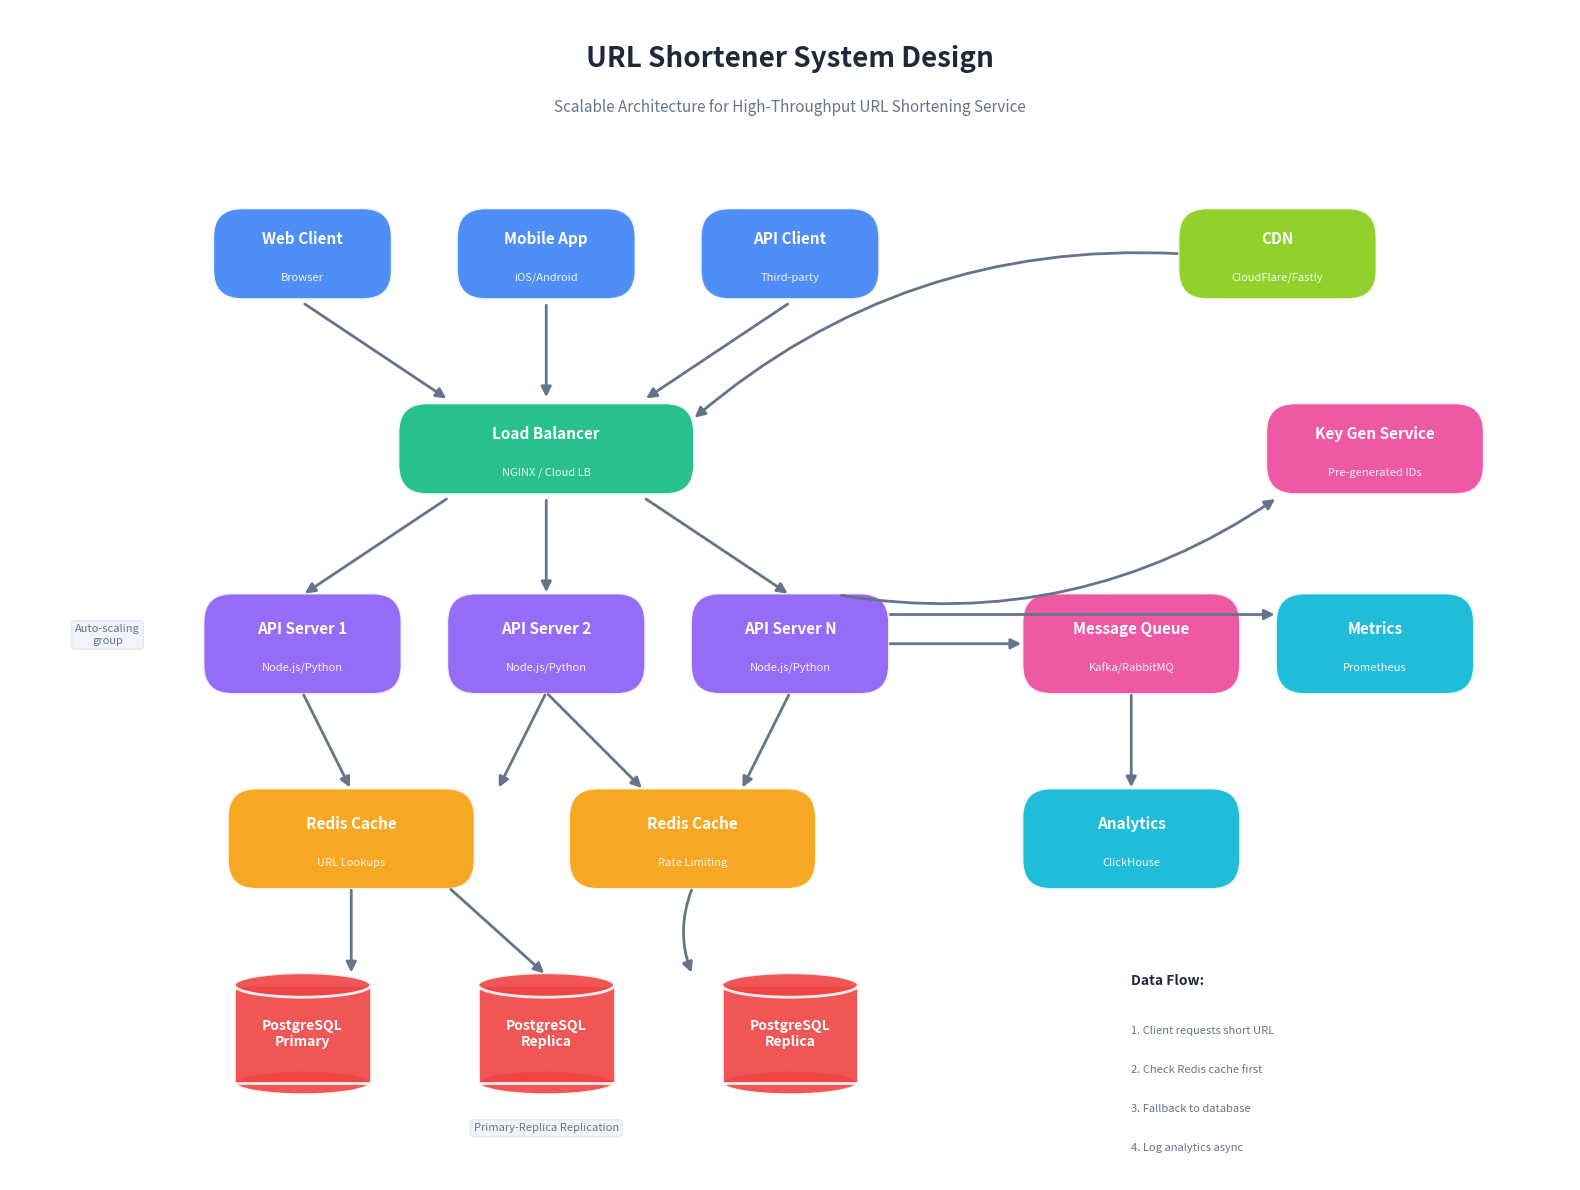

This chart was generated by the following Python code: (Note: this script raises an exception after producing the figure.)
#!/usr/bin/env python3
"""
Generate URL Shortener System Design Diagram
"""

import matplotlib.pyplot as plt
import matplotlib.patches as mpatches
from matplotlib.patches import FancyBboxPatch, FancyArrowPatch
import numpy as np

# Set up the figure with a nice size
fig, ax = plt.subplots(1, 1, figsize=(16, 12))
ax.set_xlim(0, 16)
ax.set_ylim(0, 12)
ax.set_aspect('equal')
ax.axis('off')

# Color palette
colors = {
    'client': '#3B82F6',      # Blue
    'lb': '#10B981',          # Green
    'api': '#8B5CF6',         # Purple
    'cache': '#F59E0B',       # Amber
    'db': '#EF4444',          # Red
    'queue': '#EC4899',       # Pink
    'analytics': '#06B6D4',   # Cyan
    'cdn': '#84CC16',         # Lime
    'bg': '#F8FAFC',          # Light gray
    'text': '#1E293B',        # Dark slate
    'arrow': '#64748B',       # Slate
}

def draw_box(ax, x, y, width, height, color, label, sublabel=None, radius=0.3):
    """Draw a rounded rectangle box with label"""
    box = FancyBboxPatch(
        (x - width/2, y - height/2), width, height,
        boxstyle=f"round,pad=0.02,rounding_size={radius}",
        facecolor=color,
        edgecolor='white',
        linewidth=2,
        alpha=0.9
    )
    ax.add_patch(box)

    # Add label
    ax.text(x, y + (0.15 if sublabel else 0), label,
            ha='center', va='center', fontsize=11, fontweight='bold', color='white')
    if sublabel:
        ax.text(x, y - 0.25, sublabel,
                ha='center', va='center', fontsize=8, color='white', alpha=0.9)

def draw_arrow(ax, start, end, color='#64748B', style='simple', curved=False):
    """Draw an arrow between two points"""
    if curved:
        arrow = FancyArrowPatch(
            start, end,
            connectionstyle="arc3,rad=0.2",
            arrowstyle='-|>',
            mutation_scale=15,
            color=color,
            linewidth=2
        )
    else:
        arrow = FancyArrowPatch(
            start, end,
            arrowstyle='-|>',
            mutation_scale=15,
            color=color,
            linewidth=2
        )
    ax.add_patch(arrow)

def draw_database(ax, x, y, color, label):
    """Draw a database cylinder shape"""
    # Draw cylinder body
    width, height = 1.4, 1.0
    ellipse_height = 0.25

    # Bottom ellipse
    ellipse_bottom = mpatches.Ellipse((x, y - height/2), width, ellipse_height,
                                        facecolor=color, edgecolor='white', linewidth=2, alpha=0.9)
    ax.add_patch(ellipse_bottom)

    # Rectangle body
    rect = plt.Rectangle((x - width/2, y - height/2), width, height,
                         facecolor=color, edgecolor='white', linewidth=2, alpha=0.9)
    ax.add_patch(rect)

    # Top ellipse
    ellipse_top = mpatches.Ellipse((x, y + height/2), width, ellipse_height,
                                    facecolor=color, edgecolor='white', linewidth=2, alpha=0.9)
    ax.add_patch(ellipse_top)

    # Label
    ax.text(x, y, label, ha='center', va='center', fontsize=10, fontweight='bold', color='white')

# Title
ax.text(8, 11.5, 'URL Shortener System Design', ha='center', va='center',
        fontsize=20, fontweight='bold', color=colors['text'])
ax.text(8, 11.0, 'Scalable Architecture for High-Throughput URL Shortening Service',
        ha='center', va='center', fontsize=11, color='#64748B')

# Draw components

# Clients (top)
draw_box(ax, 3, 9.5, 1.8, 0.9, colors['client'], 'Web Client', 'Browser')
draw_box(ax, 5.5, 9.5, 1.8, 0.9, colors['client'], 'Mobile App', 'iOS/Android')
draw_box(ax, 8, 9.5, 1.8, 0.9, colors['client'], 'API Client', 'Third-party')

# CDN
draw_box(ax, 13, 9.5, 2.0, 0.9, colors['cdn'], 'CDN', 'CloudFlare/Fastly')

# Load Balancer
draw_box(ax, 5.5, 7.5, 3.0, 0.9, colors['lb'], 'Load Balancer', 'NGINX / Cloud LB')

# API Servers
draw_box(ax, 3, 5.5, 2.0, 1.0, colors['api'], 'API Server 1', 'Node.js/Python')
draw_box(ax, 5.5, 5.5, 2.0, 1.0, colors['api'], 'API Server 2', 'Node.js/Python')
draw_box(ax, 8, 5.5, 2.0, 1.0, colors['api'], 'API Server N', 'Node.js/Python')

# Cache Layer
draw_box(ax, 3.5, 3.5, 2.5, 1.0, colors['cache'], 'Redis Cache', 'URL Lookups')
draw_box(ax, 7, 3.5, 2.5, 1.0, colors['cache'], 'Redis Cache', 'Rate Limiting')

# Databases
draw_database(ax, 3, 1.5, colors['db'], 'PostgreSQL\nPrimary')
draw_database(ax, 5.5, 1.5, colors['db'], 'PostgreSQL\nReplica')
draw_database(ax, 8, 1.5, colors['db'], 'PostgreSQL\nReplica')

# Analytics & Queue
draw_box(ax, 11.5, 5.5, 2.2, 1.0, colors['queue'], 'Message Queue', 'Kafka/RabbitMQ')
draw_box(ax, 11.5, 3.5, 2.2, 1.0, colors['analytics'], 'Analytics', 'ClickHouse')
draw_box(ax, 14, 5.5, 2.0, 1.0, colors['analytics'], 'Metrics', 'Prometheus')

# Key Generation Service
draw_box(ax, 14, 7.5, 2.2, 0.9, colors['queue'], 'Key Gen Service', 'Pre-generated IDs')

# Draw arrows (connections)

# Clients to LB
draw_arrow(ax, (3, 9.0), (4.5, 8.0))
draw_arrow(ax, (5.5, 9.0), (5.5, 8.0))
draw_arrow(ax, (8, 9.0), (6.5, 8.0))

# CDN to LB (for redirects)
draw_arrow(ax, (12, 9.5), (7.0, 7.8), curved=True)

# LB to API Servers
draw_arrow(ax, (4.5, 7.0), (3, 6.0))
draw_arrow(ax, (5.5, 7.0), (5.5, 6.0))
draw_arrow(ax, (6.5, 7.0), (8, 6.0))

# API to Cache
draw_arrow(ax, (3, 5.0), (3.5, 4.0))
draw_arrow(ax, (5.5, 5.0), (5.0, 4.0))
draw_arrow(ax, (5.5, 5.0), (6.5, 4.0))
draw_arrow(ax, (8, 5.0), (7.5, 4.0))

# Cache to DB
draw_arrow(ax, (3.5, 3.0), (3.5, 2.1))
draw_arrow(ax, (4.5, 3.0), (5.5, 2.1))
draw_arrow(ax, (7, 3.0), (7, 2.1), curved=True)

# API to Queue (analytics events)
draw_arrow(ax, (9, 5.5), (10.4, 5.5))

# Queue to Analytics
draw_arrow(ax, (11.5, 5.0), (11.5, 4.0))

# API to Key Gen
draw_arrow(ax, (8.5, 6.0), (13, 7.0), curved=True)

# API to Metrics
draw_arrow(ax, (9, 5.8), (13, 5.8))

# Add legend/notes
legend_y = 1.2
ax.text(11.5, legend_y + 0.8, 'Data Flow:', fontsize=10, fontweight='bold', color=colors['text'])
ax.text(11.5, legend_y + 0.3, '1. Client requests short URL', fontsize=8, color='#64748B')
ax.text(11.5, legend_y - 0.1, '2. Check Redis cache first', fontsize=8, color='#64748B')
ax.text(11.5, legend_y - 0.5, '3. Fallback to database', fontsize=8, color='#64748B')
ax.text(11.5, legend_y - 0.9, '4. Log analytics async', fontsize=8, color='#64748B')

# Add scale indicators
ax.text(1, 5.5, 'Auto-scaling\ngroup', ha='center', fontsize=8, color='#64748B',
        bbox=dict(boxstyle='round', facecolor='#F1F5F9', edgecolor='#E2E8F0'))

ax.text(5.5, 0.5, 'Primary-Replica Replication', ha='center', fontsize=8, color='#64748B',
        bbox=dict(boxstyle='round', facecolor='#F1F5F9', edgecolor='#E2E8F0'))

# Save the figure
plt.tight_layout()
plt.savefig('docs/url-shortener-design.png', dpi=150, bbox_inches='tight',
            facecolor='white', edgecolor='none')
print("Diagram saved to docs/url-shortener-design.png")
